Dataset: data (GitHub, dark-capricornus/Brain-tumor-detection-using-cnn). Classes: no tumor, tumor.

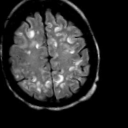
Label: no tumor

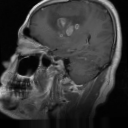
Label: tumor

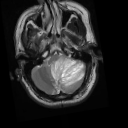
Label: no tumor

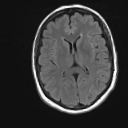
Label: no tumor

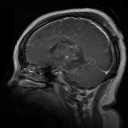
Label: tumor

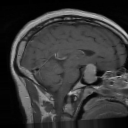
Label: tumor
